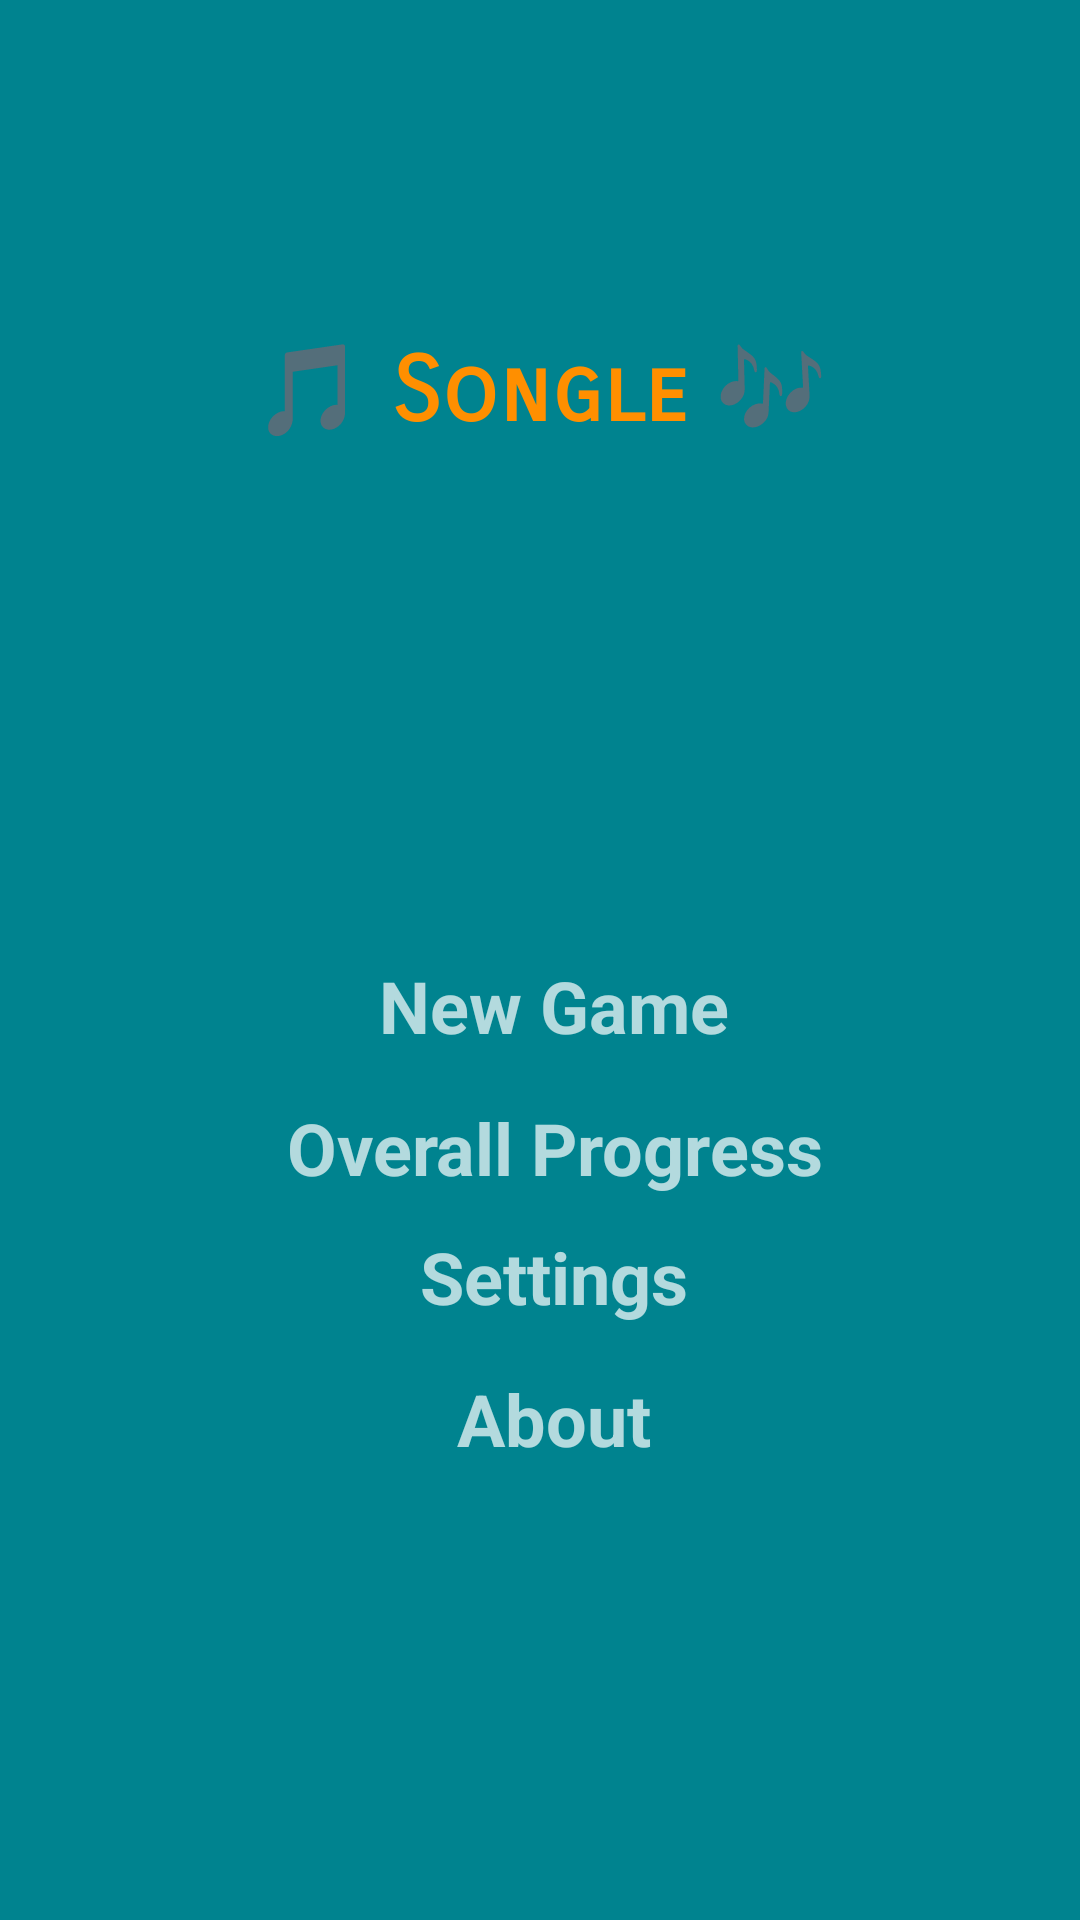

The Android layout XML behind this screen, and the referenced resources:
<!-- AndroidManifest.xml: activity theme FullscreenTheme -->
<!-- res/layout/activity_main_screen.xml -->
<FrameLayout xmlns:android="http://schemas.android.com/apk/res/android"
    xmlns:app="http://schemas.android.com/apk/res-auto"
    xmlns:tools="http://schemas.android.com/tools"
    android:layout_width="match_parent"
    android:layout_height="match_parent"

    tools:context="io.github.dkambersky.songle.activities.MainScreenActivity">

    

    
    <android.support.constraint.ConstraintLayout
        android:id="@+id/MainLayout"
        android:layout_width="match_parent"
        android:layout_height="match_parent"

        android:fitsSystemWindows="true">

        <TextView
            android:id="@+id/textView"
            android:layout_width="wrap_content"
            android:layout_height="wrap_content"
            android:layout_marginBottom="8dp"
            android:layout_marginEnd="8dp"
            android:layout_marginStart="8dp"
            android:layout_marginTop="8dp"
            android:backgroundTint="@color/primaryLightColor"
            android:backgroundTintMode="src_atop"

            android:fontFamily="sans-serif-smallcaps"
            android:text="@string/app_nameStylized"
            android:textAlignment="center"
            android:textColor="@color/secondaryColor"
            android:textSize="30sp"
            android:textStyle="bold"
            app:layout_constraintBottom_toTopOf="@+id/constraintLayout"
            app:layout_constraintEnd_toEndOf="parent"
            app:layout_constraintHorizontal_bias="0.501"
            app:layout_constraintStart_toStartOf="parent"
            app:layout_constraintTop_toTopOf="parent"
            app:layout_constraintVertical_bias="0.416" />

        <android.support.constraint.ConstraintLayout
            android:id="@+id/constraintLayout"
            android:layout_width="249dp"
            android:layout_height="200dp"
            android:layout_marginBottom="136dp"
            android:layout_marginEnd="8dp"
            android:layout_marginStart="8dp"
            app:layout_constraintBottom_toBottomOf="parent"
            app:layout_constraintEnd_toEndOf="parent"
            app:layout_constraintHorizontal_bias="0.504"
            app:layout_constraintStart_toStartOf="parent">

            <TextView
                android:id="@+id/b_exit"
                android:layout_width="wrap_content"
                android:layout_height="wrap_content"
                android:layout_marginBottom="8dp"
                android:layout_marginStart="8dp"
                android:layout_marginTop="8dp"
                android:text="@string/s_m_new_game"
                android:textAlignment="center"

                android:textSize="24sp"
                android:textStyle="bold"
                app:layout_constraintBottom_toTopOf="@+id/b_leaderboard"
                app:layout_constraintEnd_toEndOf="parent"
                app:layout_constraintHorizontal_bias="0.5"
                app:layout_constraintStart_toStartOf="parent"
                app:layout_constraintTop_toTopOf="parent"
                app:layout_constraintVertical_chainStyle="spread" />

            <TextView
                android:id="@+id/b_leaderboard"
                android:layout_width="wrap_content"
                android:layout_height="wrap_content"
                android:layout_marginStart="8dp"
                android:text="@string/s_m_progress"
                android:textAlignment="center"

                android:textSize="24sp"
                android:textStyle="bold"
                app:layout_constraintBottom_toTopOf="@+id/b_settings"
                app:layout_constraintEnd_toEndOf="parent"
                app:layout_constraintHorizontal_bias="0.5"
                app:layout_constraintStart_toStartOf="parent"
                app:layout_constraintTop_toBottomOf="@+id/b_exit" />

            <TextView
                android:id="@+id/b_settings"
                android:layout_width="wrap_content"
                android:layout_height="wrap_content"
                android:layout_marginStart="8dp"
                android:layout_marginTop="4dp"
                android:text="@string/s_m_open_settings"
                android:textAlignment="center"

                android:textSize="24sp"
                android:textStyle="bold"
                app:layout_constraintBottom_toTopOf="@+id/b_about"
                app:layout_constraintEnd_toEndOf="parent"
                app:layout_constraintHorizontal_bias="0.5"
                app:layout_constraintStart_toStartOf="parent"
                app:layout_constraintTop_toBottomOf="@+id/b_leaderboard" />

            <TextView
                android:id="@+id/b_about"
                android:layout_width="wrap_content"
                android:layout_height="wrap_content"
                android:layout_marginBottom="8dp"
                android:layout_marginStart="8dp"
                android:layout_marginTop="8dp"
                android:text="@string/s_m_about"
                android:textAlignment="center"

                android:textSize="24sp"
                android:textStyle="bold"
                app:layout_constraintBottom_toBottomOf="parent"
                app:layout_constraintEnd_toEndOf="parent"
                app:layout_constraintHorizontal_bias="0.5"
                app:layout_constraintStart_toStartOf="parent"
                app:layout_constraintTop_toBottomOf="@+id/b_settings"
                app:layout_constraintVertical_bias="0.528" />
        </android.support.constraint.ConstraintLayout>

    </android.support.constraint.ConstraintLayout>

</FrameLayout>
<!-- resources referenced by this layout -->
<resources>
  <color name="primaryLightColor">#5ddef4</color>
  <color name="secondaryColor">#ff8f00</color>
  <string name="app_nameStylized">🎵 Songle 🎶</string>
  <string name="s_m_about">About</string>
  <string name="s_m_new_game">New Game</string>
  <string name="s_m_open_settings">Settings</string>
  <string name="s_m_progress">Overall Progress</string>
  <style name="FullscreenTheme" parent="AppTheme">
          <item name="android:actionBarStyle">@style/FullscreenActionBarStyle</item>
          <item name="android:windowActionBarOverlay">true</item>
          <item name="metaButtonBarStyle">?android:attr/buttonBarStyle</item>
          <item name="metaButtonBarButtonStyle">?android:attr/buttonBarButtonStyle</item>
      </style>
  <style name="AppTheme" parent="Theme.AppCompat.NoActionBar">
          <item name="colorPrimary">@color/primaryColor</item>
          <item name="colorPrimaryDark">@color/primaryDarkColor</item>
          <item name="colorAccent">@color/secondaryColor</item>
          <item name="android:windowBackground">@color/primaryDarkColor</item>
          <item name="android:colorForeground">@color/secondaryLightColor</item>
          <item name="android:navigationBarColor">@color/secondaryColor</item>
          <item name="android:colorPrimary">@color/primaryColor</item>
          <item name="android:colorPrimaryDark">@color/primaryDarkColor</item>
          <item name="android:colorBackground">@color/primaryDarkColor</item>
          <item name="android:colorAccent">@color/secondaryColor</item>
          <item name="android:textColorPrimaryInverse">@android:color/white</item>
          <item name="android:textColorSecondaryInverse">@color/secondaryColor</item>
          <item name="android:buttonStyle">@style/buttonStyle</item>
          <item name="colorButtonNormal">@color/secondaryLightColor</item>
          <item name="android:textColorPrimary">@android:color/background_dark</item>
      </style>
  <style name="FullscreenActionBarStyle" parent="Widget.AppCompat.ActionBar">
          <item name="android:background">@color/blackOverlay</item>
      </style>
  <color name="primaryColor">#00acc1</color>
  <color name="primaryDarkColor">#00838f</color>
  <color name="secondaryLightColor">#ffc046</color>
  <style name="buttonStyle" parent="@style/Widget.AppCompat.Button">
          <item name="android:textStyle">bold</item>
      </style>
  <color name="blackOverlay">#000000</color>
</resources>
